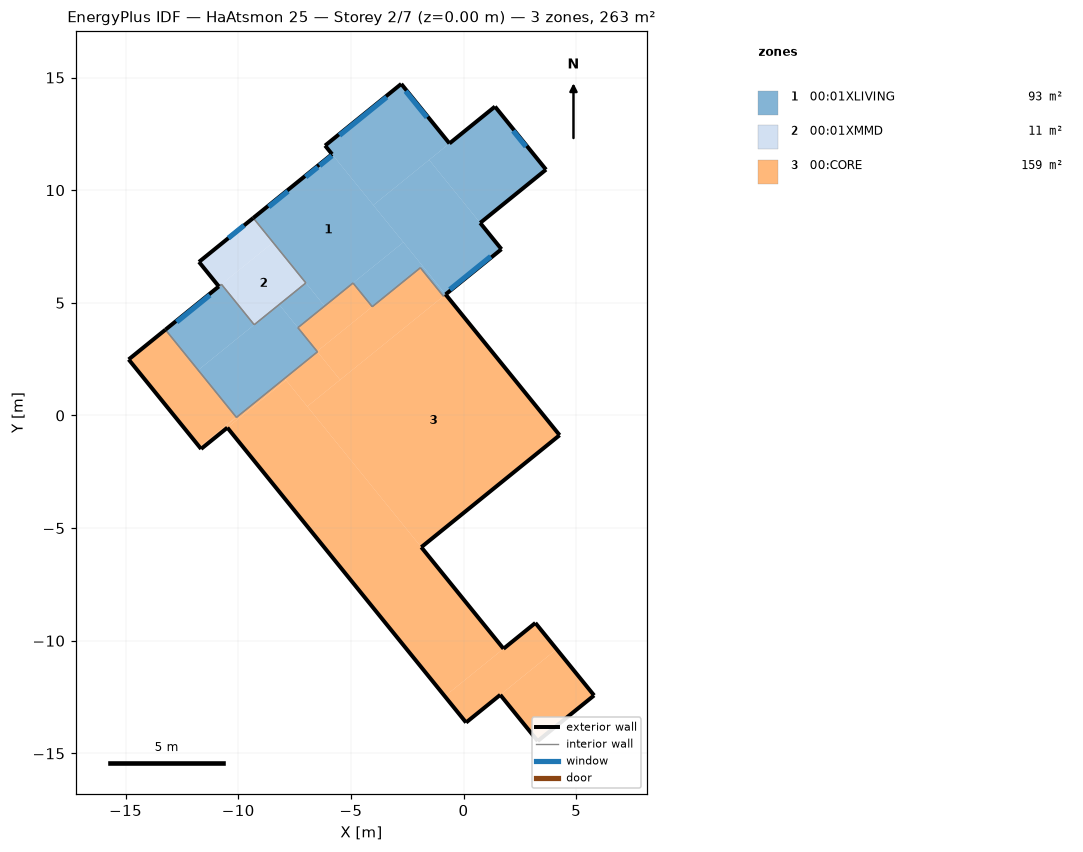
=== STOREY PLAN SPEC (per zone: floor XY polygon, exterior-wall plan segments, windows/doors) ===
zone 1: 00:01XLIVING  (93.2 m²)
  floor: (-11.78, 2.01) (-13.23, 3.81) (-10.74, 5.82) (-9.29, 4.03)
  floor: (-7.35, 3.90) (-8.18, 4.92) (-7.00, 5.88) (-6.17, 4.86)
  floor: (-10.08, -0.09) (-11.78, 2.01) (-8.18, 4.92) (-6.48, 2.82)
  floor: (-0.89, 5.29) (-1.91, 6.56) (-1.82, 6.64) (-0.79, 5.37)
  floor: (-4.05, 4.83) (-4.90, 5.88) (-2.67, 7.69) (-1.82, 6.64)
  floor: (-6.17, 4.86) (-9.33, 8.77) (-5.84, 11.60) (-2.67, 7.69)
  floor: (-4.00, 9.34) (-6.14, 11.98) (-2.76, 14.72) (-0.62, 12.07)
  floor: (0.74, 8.55) (-1.52, 11.34) (1.40, 13.71) (3.66, 10.91)
  floor: (-0.79, 5.37) (-4.00, 9.34) (-1.52, 11.34) (1.69, 7.38)
  exterior wall: (-0.79, 5.37) – (1.69, 7.38)  [3.2 m]
    window: (-0.61, 5.59) – (1.21, 7.06)  [4.9 m²]
  exterior wall: (1.69, 7.38) – (0.74, 8.55)  [1.5 m]
  exterior wall: (0.74, 8.55) – (3.66, 10.91)  [3.8 m]
  exterior wall: (3.66, 10.91) – (1.40, 13.71)  [3.6 m]
    window: (2.77, 11.93) – (2.21, 12.63)  [0.8 m²]
  exterior wall: (1.40, 13.71) – (-0.62, 12.07)  [2.6 m]
  exterior wall: (-0.62, 12.07) – (-2.76, 14.72)  [3.4 m]
    window: (-1.62, 13.23) – (-2.57, 14.39)  [2.0 m²]
  exterior wall: (-2.76, 14.72) – (-6.14, 11.98)  [4.4 m]
    window: (-3.41, 14.13) – (-5.50, 12.43)  [5.7 m²]
  exterior wall: (-6.14, 11.98) – (-5.84, 11.60)  [0.5 m]
  exterior wall: (-5.84, 11.60) – (-9.33, 8.77)  [4.5 m]
    window: (-7.79, 9.95) – (-8.65, 9.26)  [1.2 m²]
    window: (-5.84, 11.53) – (-6.38, 11.09)  [0.8 m²]
    window: (-6.47, 11.02) – (-7.01, 10.58)  [1.5 m²]
  exterior wall: (-10.86, 5.73) – (-13.23, 3.81)  [3.1 m]
    window: (-11.26, 5.34) – (-12.73, 4.15)  [4.0 m²]
  interior walls: 12
zone 2: 00:01XMMD  (11.2 m²)
  floor: (-9.29, 4.03) (-10.74, 5.82) (-8.45, 7.68) (-7.00, 5.88)
  floor: (-10.86, 5.73) (-11.74, 6.81) (-9.33, 8.77) (-8.45, 7.68)
  exterior wall: (-9.33, 8.77) – (-11.74, 6.81)  [3.1 m]
    window: (-9.74, 8.44) – (-10.44, 7.87)  [0.8 m²]
  exterior wall: (-11.74, 6.81) – (-10.86, 5.73)  [1.4 m]
  interior walls: 4
zone 3: 00:CORE  (159.0 m²)
  floor: (-11.73, -1.39) (-14.86, 2.49) (-13.23, 3.81) (-10.09, -0.07)
  floor: (-6.50, 2.84) (-7.35, 3.90) (-4.90, 5.88) (-4.05, 4.83)
  floor: (-6.93, 0.40) (-7.94, 1.64) (-6.48, 2.82) (-5.48, 1.58)
  floor: (-5.48, 1.58) (-6.50, 2.84) (-1.91, 6.56) (-0.89, 5.29)
  floor: (-1.87, -5.85) (-6.93, 0.40) (-0.79, 5.37) (4.27, -0.88)
  floor: (-0.83, -12.46) (-10.48, -0.54) (-7.88, 1.57) (1.78, -10.35)
  floor: (-11.71, -1.41) (-11.73, -1.39) (-10.09, -0.07) (-10.08, -0.09)
  floor: (-11.65, -1.49) (-11.71, -1.41) (-7.94, 1.64) (-7.88, 1.57)
  floor: (3.29, -14.45) (1.63, -12.40) (4.13, -10.38) (5.80, -12.43)
  floor: (0.11, -13.63) (-0.83, -12.46) (3.19, -9.21) (4.13, -10.38)
  exterior wall: (-1.87, -5.85) – (4.27, -0.88)  [7.9 m]
  exterior wall: (4.27, -0.88) – (-0.79, 5.37)  [8.0 m]
  exterior wall: (-13.23, 3.81) – (-14.86, 2.49)  [2.1 m]
  exterior wall: (-14.86, 2.49) – (-11.65, -1.49)  [5.1 m]
  exterior wall: (-11.65, -1.49) – (-10.48, -0.54)  [1.5 m]
  exterior wall: (-10.48, -0.54) – (0.11, -13.63)  [16.8 m]
  exterior wall: (0.11, -13.63) – (1.63, -12.40)  [2.0 m]
  exterior wall: (1.63, -12.40) – (3.29, -14.45)  [2.6 m]
  exterior wall: (3.29, -14.45) – (5.80, -12.43)  [3.2 m]
  exterior wall: (5.80, -12.43) – (3.19, -9.21)  [4.1 m]
  exterior wall: (3.19, -9.21) – (1.78, -10.35)  [1.8 m]
  exterior wall: (1.78, -10.35) – (-1.87, -5.85)  [5.8 m]
  interior walls: 8

=== DERIVED (storey summary) ===
Building: HaAtsmon 25
Storey: 2 of 7  (floor level z = 0.00 m)
Storey gross floor area: 263.4 m²
Zones on this storey: 3
  - 00:01XLIVING: floor 93.2 m²; exterior wall 30.4 m (95.9 m²); 8 window(s) 20.7 m²; WWR 21.6%
  - 00:01XMMD: floor 11.2 m²; exterior wall 4.5 m (14.2 m²); 1 window(s) 0.8 m²; WWR 5.7%
  - 00:CORE: floor 159.0 m²; exterior wall 61.1 m (192.3 m²); WWR 0.0%
Zone adjacency (shared interzone walls):
  - 00:01XLIVING ↔ 00:01XMMD
  - 00:01XLIVING ↔ 00:CORE